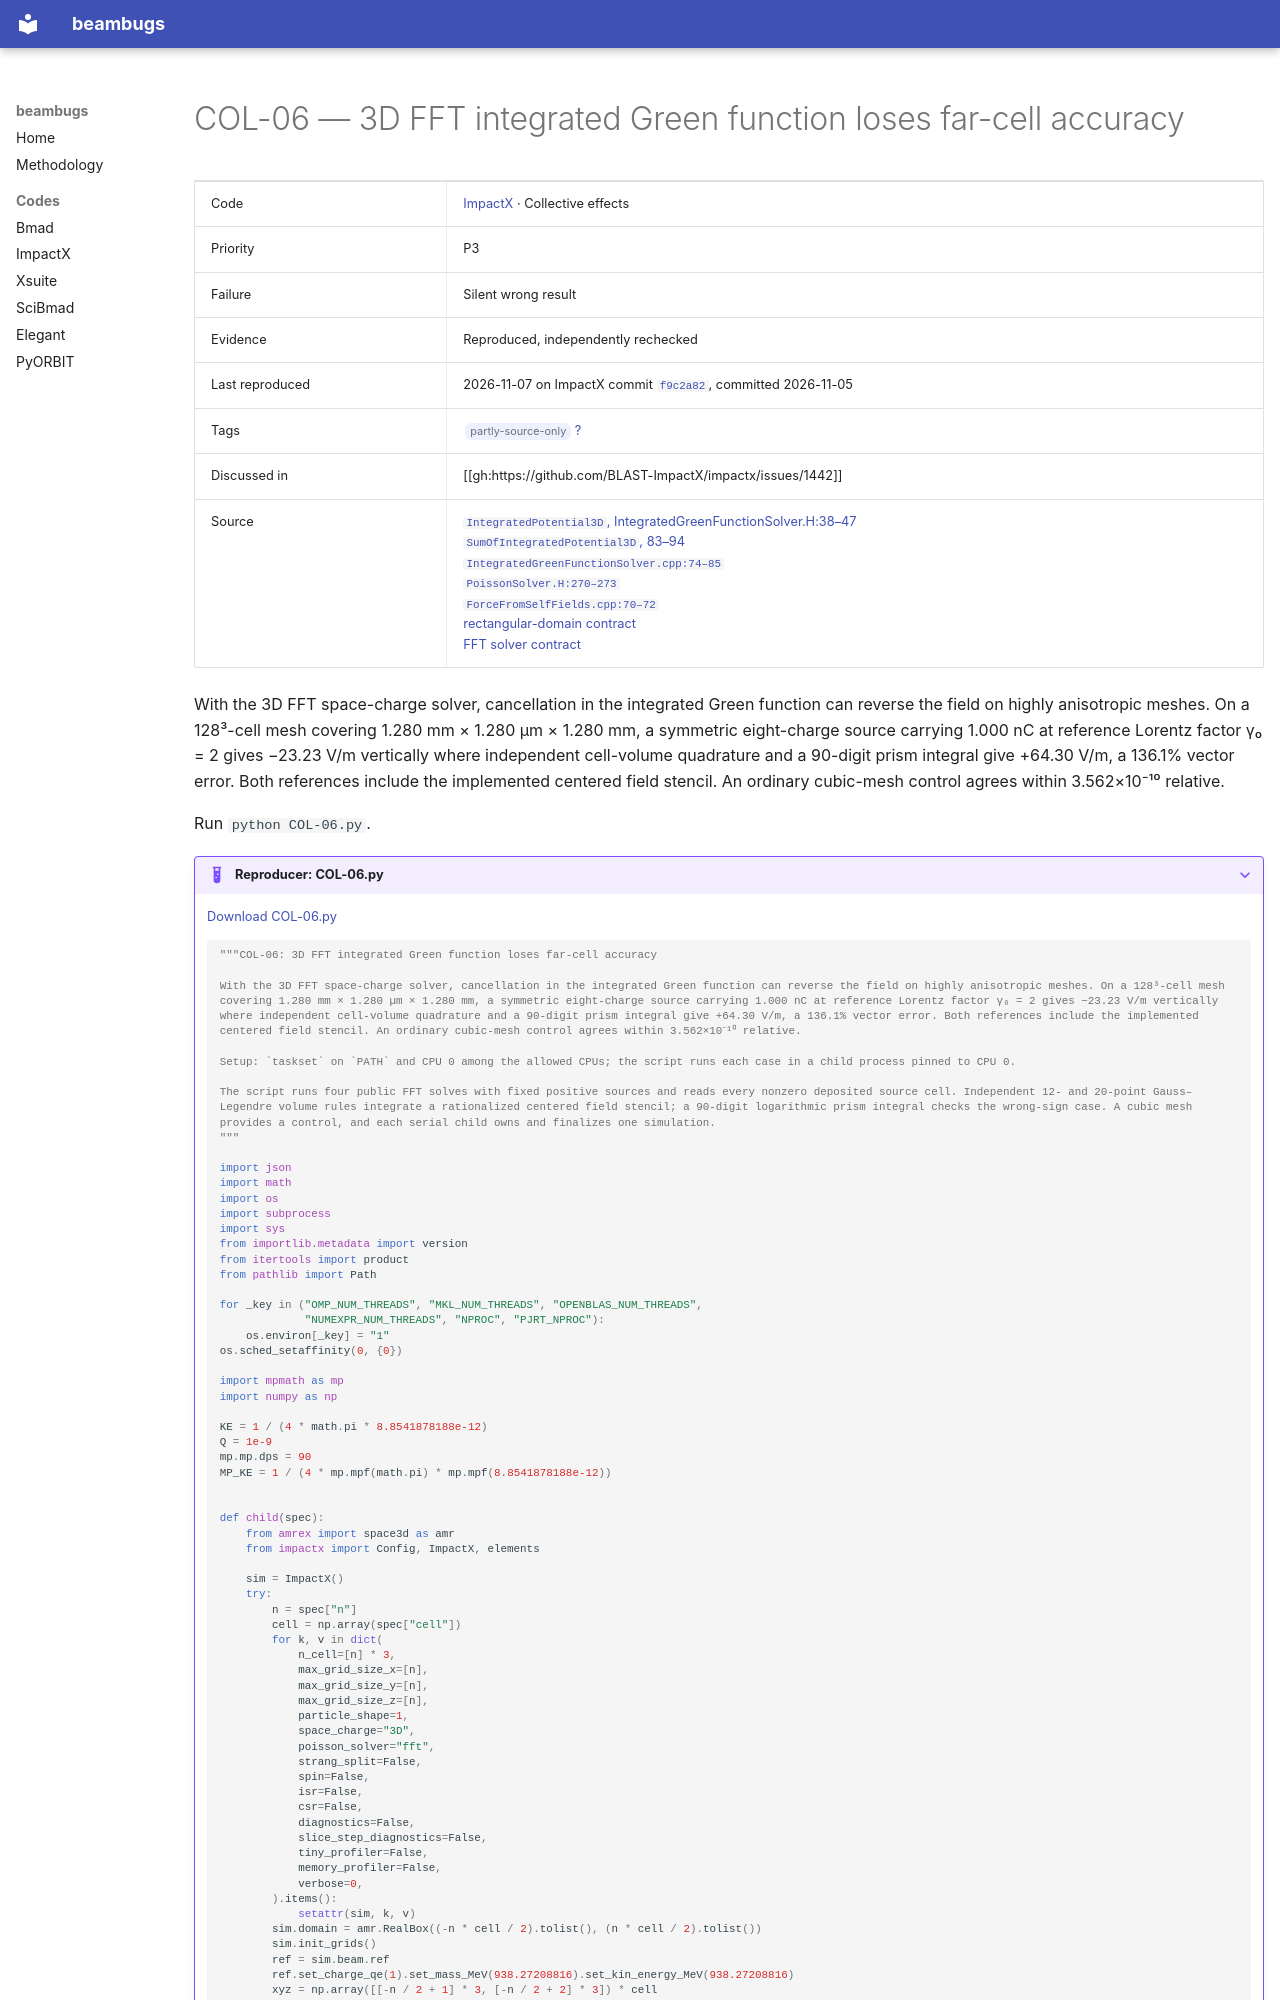

repository: nikitakuklev/beambugs · page: impactx/COL-06/index.html · generator: mkdocs

---
title: "COL-06: 3D FFT integrated Green function loses far-cell accuracy"
hide:
  - toc
---

# COL-06 — 3D FFT integrated Green function loses far-cell accuracy

| | |
|---|---|
| Code | [ImpactX](../index.md) · Collective effects |
| Priority | P3 |
| Failure | Silent wrong result |
| Evidence | Reproduced, independently rechecked |
| Last reproduced | 2026-11-07 on ImpactX commit [`f9c2a82`](https://github.com/BLAST-ImpactX/impactx/commit/f9c2a82e24b7), committed 2026-11-05 |
| Tags | <span class="bb-tag">partly-source-only</span> [?](../../methodology.md#tags) |
| Discussed in | [[gh:https://github.com/BLAST-ImpactX/impactx/issues/1442]] |
| Source | [`IntegratedPotential3D`, IntegratedGreenFunctionSolver.H:38–47](https://github.com/BLAST-WarpX/warpx/blob/ec1660d961696c865c87c26728b7e248b5454082/Source/ablastr/fields/IntegratedGreenFunctionSolver.H#L38-L47)<br>[`SumOfIntegratedPotential3D`, 83–94](https://github.com/BLAST-WarpX/warpx/blob/ec1660d961696c865c87c26728b7e248b5454082/Source/ablastr/fields/IntegratedGreenFunctionSolver.H#L83-L94)<br>[`IntegratedGreenFunctionSolver.cpp:74–85`](https://github.com/BLAST-WarpX/warpx/blob/ec1660d961696c865c87c26728b7e248b5454082/Source/ablastr/fields/IntegratedGreenFunctionSolver.cpp#L74-L85)<br>[`PoissonSolver.H:270–273`](https://github.com/BLAST-WarpX/warpx/blob/ec1660d961696c865c87c26728b7e248b5454082/Source/ablastr/fields/PoissonSolver.H#L270-L273)<br>[`ForceFromSelfFields.cpp:70–72`](https://github.com/BLAST-ImpactX/impactx/blob/615921c6867c895cf3a8fcf1d12991079d0f7d75/src/particles/spacecharge/ForceFromSelfFields.cpp#L70-L72)<br>[rectangular-domain contract](https://github.com/BLAST-ImpactX/impactx/blob/615921c6867c895cf3a8fcf1d12991079d0f7d75/docs/source/usage/parameters.rst#L2592-L2603)<br>[FFT solver contract](https://github.com/BLAST-ImpactX/impactx/blob/615921c6867c895cf3a8fcf1d12991079d0f7d75/docs/source/usage/parameters.rst#L2614-L2630) |

With the 3D FFT space-charge solver, cancellation in the integrated Green function can reverse the field on highly anisotropic meshes. On a 128³-cell mesh covering 1.280 mm × 1.280 µm × 1.280 mm, a symmetric eight-charge source carrying 1.000 nC at reference Lorentz factor γ₀ = 2 gives −23.23 V/m vertically where independent cell-volume quadrature and a 90-digit prism integral give +64.30 V/m, a 136.1% vector error. Both references include the implemented centered field stencil. An ordinary cubic-mesh control agrees within 3.562×10⁻¹⁰ relative.

Run `python COL-06.py`.

??? example "Reproducer: COL-06.py"

    [Download COL-06.py](COL-06.py)

    ```python
    """COL-06: 3D FFT integrated Green function loses far-cell accuracy

    With the 3D FFT space-charge solver, cancellation in the integrated Green function can reverse the field on highly anisotropic meshes. On a 128³-cell mesh covering 1.280 mm × 1.280 µm × 1.280 mm, a symmetric eight-charge source carrying 1.000 nC at reference Lorentz factor γ₀ = 2 gives −23.23 V/m vertically where independent cell-volume quadrature and a 90-digit prism integral give +64.30 V/m, a 136.1% vector error. Both references include the implemented centered field stencil. An ordinary cubic-mesh control agrees within 3.562×10⁻¹⁰ relative.

    Setup: `taskset` on `PATH` and CPU 0 among the allowed CPUs; the script runs each case in a child process pinned to CPU 0.

    The script runs four public FFT solves with fixed positive sources and reads every nonzero deposited source cell. Independent 12- and 20-point Gauss–Legendre volume rules integrate a rationalized centered field stencil; a 90-digit logarithmic prism integral checks the wrong-sign case. A cubic mesh provides a control, and each serial child owns and finalizes one simulation.
    """

    import json
    import math
    import os
    import subprocess
    import sys
    from importlib.metadata import version
    from itertools import product
    from pathlib import Path

    for _key in ("OMP_NUM_THREADS", "MKL_NUM_THREADS", "OPENBLAS_NUM_THREADS",
                 "NUMEXPR_NUM_THREADS", "NPROC", "PJRT_NPROC"):
        os.environ[_key] = "1"
    os.sched_setaffinity(0, {0})

    import mpmath as mp
    import numpy as np

    KE = 1 / (4 * math.pi * 8.8541878188e-12)
    Q = 1e-9
    mp.mp.dps = 90
    MP_KE = 1 / (4 * mp.mpf(math.pi) * mp.mpf(8.8541878188e-12))


    def child(spec):
        from amrex import space3d as amr
        from impactx import Config, ImpactX, elements
